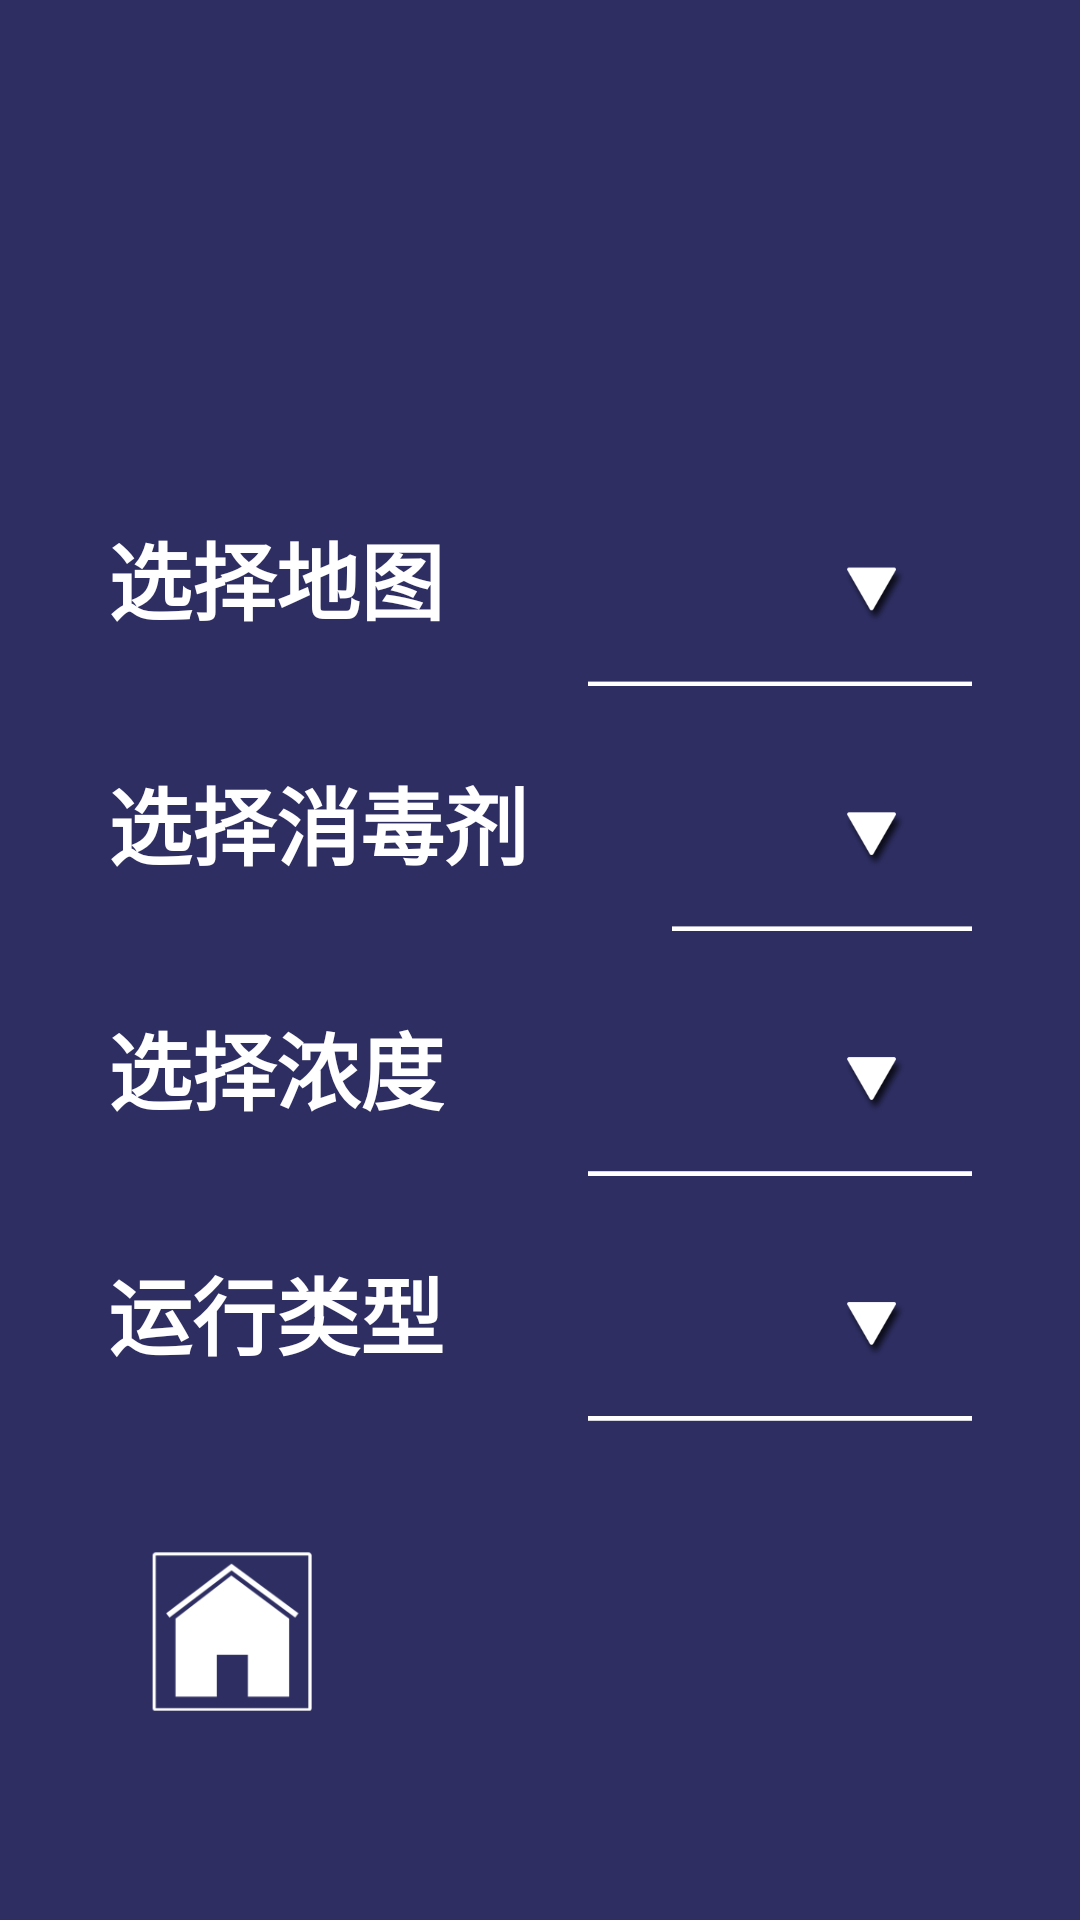

Write the Android layout XML for this screen, with the resource values it uses.
<!-- AndroidManifest.xml: application theme AppTheme -->
<!-- res/layout/frgm_car.xml -->
<?xml version="1.0" encoding="utf-8"?>
<LinearLayout xmlns:android="http://schemas.android.com/apk/res/android"
    android:layout_width="match_parent"
    android:layout_height="match_parent"
    android:orientation="vertical"
    android:background="@color/background">

  <FrameLayout
      android:layout_width="match_parent"
      android:layout_height="match_parent"
      android:scaleX="@dimen/LayoutScale"
      android:scaleY="@dimen/LayoutScale">

      <ImageView
          android:id="@+id/car_img_exit"
          android:layout_width="@dimen/bottomSize"
          android:layout_height="@dimen/bottomSize"
          android:layout_gravity="bottom"
          android:layout_marginLeft="@dimen/FrameMargin"
          android:layout_marginTop="@dimen/FrameMargin"
          android:src="@drawable/ico_home"/>

      <LinearLayout
          android:layout_width="wrap_content"
          android:layout_height="wrap_content"
          android:layout_gravity="center"
          android:orientation="horizontal"
          android:visibility="visible">

          <LinearLayout
              android:layout_width="wrap_content"
              android:layout_height="wrap_content"
              android:orientation="vertical">

              <LinearLayout
                  android:layout_width="match_parent"
                  android:layout_height="wrap_content"
                  android:layout_marginBottom="12dp"
                  android:gravity="center"
                  android:orientation="horizontal">

                  <TextView
                      android:layout_width="wrap_content"
                      android:layout_height="wrap_content"
                      android:text="@string/carmap"
                      android:textColor="@color/uitvcolor"
                      android:textSize="35dp"
                      android:textStyle="bold" />

                  <FrameLayout
                      android:layout_width="wrap_content"
                      android:layout_height="wrap_content">

                      <Spinner
                          android:id="@+id/car_sp_map"
                          android:layout_width="520dp"
                          android:layout_height="90dp"
                          android:layout_marginLeft="60dp"
                          android:layout_marginRight="30dp"
                          android:background="@drawable/stroke_edit"
                          android:textAlignment="center" />

                      <ImageView
                          android:layout_width="40dp"
                          android:layout_height="40dp"
                          android:layout_gravity="right"
                          android:layout_marginRight="20dp"
                          android:layout_marginTop="30dp"
                          android:src="@drawable/ico_spin" />

                  </FrameLayout>

              </LinearLayout>

              <LinearLayout
                  android:layout_width="match_parent"
                  android:layout_height="wrap_content"
                  android:gravity="center"
                  android:layout_marginBottom="12dp"
                  android:orientation="horizontal">

                  <TextView
                      android:layout_width="wrap_content"
                      android:layout_height="wrap_content"
                      android:text="@string/caragent"
                      android:textSize="35dp"
                      android:textStyle="bold"
                      android:textColor="@color/uitvcolor"/>

                  <FrameLayout
                      android:layout_width="wrap_content"
                      android:layout_height="wrap_content">

                      <Spinner
                          android:id="@+id/car_sp_reagent"
                          android:layout_width="520dp"
                          android:layout_height="90dp"
                          android:layout_marginLeft="60dp"
                          android:layout_marginRight="30dp"
                          android:textAlignment="center"
                          android:background="@drawable/stroke_edit"/>

                      <ImageView
                          android:layout_width="40dp"
                          android:layout_height="40dp"
                          android:layout_marginTop="30dp"
                          android:layout_marginRight="20dp"
                          android:layout_gravity="right"
                          android:src="@drawable/ico_spin"/>

                  </FrameLayout>


              </LinearLayout>

              <LinearLayout
                  android:layout_width="match_parent"
                  android:layout_height="wrap_content"
                  android:gravity="center"
                  android:layout_marginBottom="12dp"
                  android:orientation="horizontal">

                  <TextView
                      android:layout_width="wrap_content"
                      android:layout_height="wrap_content"
                      android:text="@string/carratio"
                      android:textSize="35dp"
                      android:textStyle="bold"
                      android:textColor="@color/uitvcolor"/>

                  <FrameLayout
                      android:layout_width="wrap_content"
                      android:layout_height="wrap_content">

                      <Spinner
                          android:id="@+id/car_sp_ratio"
                          android:layout_width="520dp"
                          android:layout_height="90dp"
                          android:layout_marginLeft="60dp"
                          android:layout_marginRight="30dp"
                          android:textAlignment="center"
                          android:background="@drawable/stroke_edit"/>

                      <ImageView
                          android:layout_width="40dp"
                          android:layout_height="40dp"
                          android:layout_marginTop="30dp"
                          android:layout_marginRight="20dp"
                          android:layout_gravity="right"
                          android:src="@drawable/ico_spin"/>

                  </FrameLayout>


              </LinearLayout>

              <LinearLayout
                  android:layout_width="match_parent"
                  android:layout_height="wrap_content"
                  android:gravity="center"
                  android:layout_marginBottom="12dp"
                  android:orientation="horizontal">

                  <TextView
                      android:layout_width="wrap_content"
                      android:layout_height="wrap_content"
                      android:text="@string/cartype"
                      android:textSize="35dp"
                      android:textStyle="bold"
                      android:textColor="@color/uitvcolor"/>

                  <FrameLayout
                      android:layout_width="wrap_content"
                      android:layout_height="wrap_content">

                      <Spinner
                          android:id="@+id/car_sp_type"
                          android:layout_width="520dp"
                          android:layout_height="90dp"
                          android:layout_marginLeft="60dp"
                          android:layout_marginRight="30dp"
                          android:textAlignment="center"
                          android:background="@drawable/stroke_edit"/>

                      <ImageView
                          android:layout_width="40dp"
                          android:layout_height="40dp"
                          android:layout_marginTop="30dp"
                          android:layout_marginRight="20dp"
                          android:layout_gravity="right"
                          android:src="@drawable/ico_spin"/>

                  </FrameLayout>


              </LinearLayout>

          </LinearLayout>


      </LinearLayout>

    </FrameLayout>


</LinearLayout>
<!-- resources referenced by this layout -->
<resources>
  <color name="background">#2e2e63</color>
  <color name="uitvcolor">#ffffff</color>
  <dimen name="FrameMargin">11dp</dimen>
  <dimen name="LayoutScale">0.8</dimen>
  <dimen name="bottomSize">80dp</dimen>
  <!-- drawable ico_home: png bitmap (drawable, 8591 bytes) -->
  <!-- drawable ico_spin: png bitmap (drawable, 6697 bytes) -->
  <!-- drawable stroke_edit (drawable) -->
  <layer-list xmlns:android="http://schemas.android.com/apk/res/android">
  
  	<item
  		android:top="-5dp"
  		android:right="-5dp"
  		android:left="-5dp">
  		<shape>
  			<solid android:color="@android:color/transparent"/>
  			<stroke
  				android:width="2dp"
  				android:color="#ffffff"/>
  		</shape>
  	</item>
  
  </layer-list>
  <string name="caragent">"选择消毒剂"</string>
  <string name="carmap">"选择地图"</string>
  <string name="carratio">"选择浓度"</string>
  <string name="cartype">"运行类型"</string>
  <style name="AppTheme" parent="Theme.AppCompat.Light.DarkActionBar">
          
          <item name="colorPrimary">@color/colorPrimary</item>
          <item name="colorPrimaryDark">@color/colorPrimaryDark</item>
          <item name="colorAccent">@color/colorAccent</item>
  
          <item name="windowNoTitle">true</item>
  
          <item name="android:windowBackground">@color/background</item>
  
      </style>
  <color name="colorPrimary">#3F51B5</color>
  <color name="colorPrimaryDark">#303F9F</color>
  <color name="colorAccent">#FF4081</color>
</resources>
